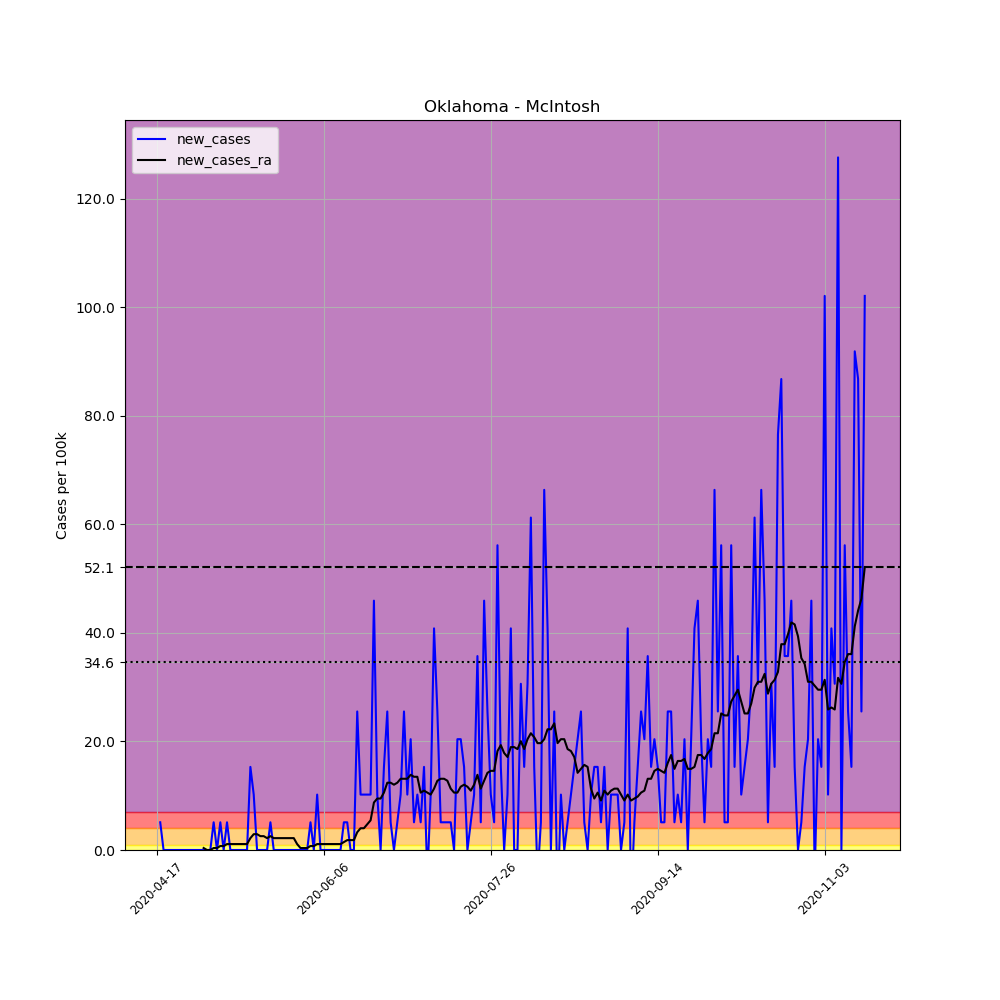

Data behind this chart, as committed beside it:
, date, county, state, fips, cases, deaths, COUNTY, STNAME, CTYNAME, POPESTIMATE2019, per_100k, new_cases, new_cases_ra
640708, 2020-04-17, McIntosh, Oklahoma, 40091, 1, 0, 91, Oklahoma, McIntosh, 19596, 5.103, , 
640709, 2020-04-18, McIntosh, Oklahoma, 40091, 2, 0, 91, Oklahoma, McIntosh, 19596, 10.21, 5.103, 
640710, 2020-04-19, McIntosh, Oklahoma, 40091, 2, 0, 91, Oklahoma, McIntosh, 19596, 10.21, 0.0, 
640711, 2020-04-20, McIntosh, Oklahoma, 40091, 2, 0, 91, Oklahoma, McIntosh, 19596, 10.21, 0.0, 
640712, 2020-04-21, McIntosh, Oklahoma, 40091, 2, 0, 91, Oklahoma, McIntosh, 19596, 10.21, 0.0, 
640713, 2020-04-22, McIntosh, Oklahoma, 40091, 2, 0, 91, Oklahoma, McIntosh, 19596, 10.21, 0.0, 
640714, 2020-04-23, McIntosh, Oklahoma, 40091, 2, 0, 91, Oklahoma, McIntosh, 19596, 10.21, 0.0, 
640715, 2020-04-24, McIntosh, Oklahoma, 40091, 2, 0, 91, Oklahoma, McIntosh, 19596, 10.21, 0.0, 
640716, 2020-04-25, McIntosh, Oklahoma, 40091, 2, 0, 91, Oklahoma, McIntosh, 19596, 10.21, 0.0, 
640717, 2020-04-26, McIntosh, Oklahoma, 40091, 2, 0, 91, Oklahoma, McIntosh, 19596, 10.21, 0.0, 
640718, 2020-04-27, McIntosh, Oklahoma, 40091, 2, 0, 91, Oklahoma, McIntosh, 19596, 10.21, 0.0, 
640719, 2020-04-28, McIntosh, Oklahoma, 40091, 2, 0, 91, Oklahoma, McIntosh, 19596, 10.21, 0.0, 
640720, 2020-04-29, McIntosh, Oklahoma, 40091, 2, 0, 91, Oklahoma, McIntosh, 19596, 10.21, 0.0, 
640721, 2020-04-30, McIntosh, Oklahoma, 40091, 2, 0, 91, Oklahoma, McIntosh, 19596, 10.21, 0.0, 
640722, 2020-05-01, McIntosh, Oklahoma, 40091, 2, 0, 91, Oklahoma, McIntosh, 19596, 10.21, 0.0, 0.3645
640723, 2020-05-02, McIntosh, Oklahoma, 40091, 2, 0, 91, Oklahoma, McIntosh, 19596, 10.21, 0.0, 0.0
640724, 2020-05-03, McIntosh, Oklahoma, 40091, 2, 0, 91, Oklahoma, McIntosh, 19596, 10.21, 0.0, 0.0
640725, 2020-05-04, McIntosh, Oklahoma, 40091, 3, 0, 91, Oklahoma, McIntosh, 19596, 15.31, 5.103, 0.3645
640726, 2020-05-05, McIntosh, Oklahoma, 40091, 3, 0, 91, Oklahoma, McIntosh, 19596, 15.31, 0.0, 0.3645
640727, 2020-05-06, McIntosh, Oklahoma, 40091, 4, 0, 91, Oklahoma, McIntosh, 19596, 20.41, 5.103, 0.729
640728, 2020-05-07, McIntosh, Oklahoma, 40091, 4, 0, 91, Oklahoma, McIntosh, 19596, 20.41, 0.0, 0.729
640729, 2020-05-08, McIntosh, Oklahoma, 40091, 5, 0, 91, Oklahoma, McIntosh, 19596, 25.52, 5.103, 1.094
640730, 2020-05-09, McIntosh, Oklahoma, 40091, 5, 0, 91, Oklahoma, McIntosh, 19596, 25.52, 0.0, 1.094
640731, 2020-05-10, McIntosh, Oklahoma, 40091, 5, 0, 91, Oklahoma, McIntosh, 19596, 25.52, 0.0, 1.094
640732, 2020-05-11, McIntosh, Oklahoma, 40091, 5, 0, 91, Oklahoma, McIntosh, 19596, 25.52, 0.0, 1.094
640733, 2020-05-12, McIntosh, Oklahoma, 40091, 5, 0, 91, Oklahoma, McIntosh, 19596, 25.52, 0.0, 1.094
640734, 2020-05-13, McIntosh, Oklahoma, 40091, 5, 0, 91, Oklahoma, McIntosh, 19596, 25.52, 0.0, 1.094
640735, 2020-05-14, McIntosh, Oklahoma, 40091, 5, 0, 91, Oklahoma, McIntosh, 19596, 25.52, 0.0, 1.094
640736, 2020-05-15, McIntosh, Oklahoma, 40091, 8, 0, 91, Oklahoma, McIntosh, 19596, 40.82, 15.31, 2.187
640737, 2020-05-16, McIntosh, Oklahoma, 40091, 10, 0, 91, Oklahoma, McIntosh, 19596, 51.03, 10.21, 2.916
640738, 2020-05-17, McIntosh, Oklahoma, 40091, 10, 0, 91, Oklahoma, McIntosh, 19596, 51.03, 0.0, 2.916
640739, 2020-05-18, McIntosh, Oklahoma, 40091, 10, 0, 91, Oklahoma, McIntosh, 19596, 51.03, 0.0, 2.552
640740, 2020-05-19, McIntosh, Oklahoma, 40091, 10, 1, 91, Oklahoma, McIntosh, 19596, 51.03, 0.0, 2.552
640741, 2020-05-20, McIntosh, Oklahoma, 40091, 10, 1, 91, Oklahoma, McIntosh, 19596, 51.03, 0.0, 2.187
640742, 2020-05-21, McIntosh, Oklahoma, 40091, 11, 1, 91, Oklahoma, McIntosh, 19596, 56.13, 5.103, 2.552
640743, 2020-05-22, McIntosh, Oklahoma, 40091, 11, 1, 91, Oklahoma, McIntosh, 19596, 56.13, 0.0, 2.187
640744, 2020-05-23, McIntosh, Oklahoma, 40091, 11, 1, 91, Oklahoma, McIntosh, 19596, 56.13, 0.0, 2.187
640745, 2020-05-24, McIntosh, Oklahoma, 40091, 11, 1, 91, Oklahoma, McIntosh, 19596, 56.13, 0.0, 2.187
640746, 2020-05-25, McIntosh, Oklahoma, 40091, 11, 1, 91, Oklahoma, McIntosh, 19596, 56.13, 0.0, 2.187
640747, 2020-05-26, McIntosh, Oklahoma, 40091, 11, 1, 91, Oklahoma, McIntosh, 19596, 56.13, 0.0, 2.187
640748, 2020-05-27, McIntosh, Oklahoma, 40091, 11, 1, 91, Oklahoma, McIntosh, 19596, 56.13, 0.0, 2.187
640749, 2020-05-28, McIntosh, Oklahoma, 40091, 11, 1, 91, Oklahoma, McIntosh, 19596, 56.13, 0.0, 2.187
640750, 2020-05-29, McIntosh, Oklahoma, 40091, 11, 1, 91, Oklahoma, McIntosh, 19596, 56.13, 0.0, 1.094
640751, 2020-05-30, McIntosh, Oklahoma, 40091, 11, 1, 91, Oklahoma, McIntosh, 19596, 56.13, 0.0, 0.3645
640752, 2020-05-31, McIntosh, Oklahoma, 40091, 11, 1, 91, Oklahoma, McIntosh, 19596, 56.13, 0.0, 0.3645
640753, 2020-06-01, McIntosh, Oklahoma, 40091, 11, 1, 91, Oklahoma, McIntosh, 19596, 56.13, 0.0, 0.3645
640754, 2020-06-02, McIntosh, Oklahoma, 40091, 12, 1, 91, Oklahoma, McIntosh, 19596, 61.24, 5.103, 0.729
640755, 2020-06-03, McIntosh, Oklahoma, 40091, 12, 1, 91, Oklahoma, McIntosh, 19596, 61.24, 0.0, 0.729
640756, 2020-06-04, McIntosh, Oklahoma, 40091, 14, 1, 91, Oklahoma, McIntosh, 19596, 71.44, 10.21, 1.094
640757, 2020-06-05, McIntosh, Oklahoma, 40091, 14, 1, 91, Oklahoma, McIntosh, 19596, 71.44, 0.0, 1.094
640758, 2020-06-06, McIntosh, Oklahoma, 40091, 14, 1, 91, Oklahoma, McIntosh, 19596, 71.44, 0.0, 1.094
640759, 2020-06-07, McIntosh, Oklahoma, 40091, 14, 1, 91, Oklahoma, McIntosh, 19596, 71.44, 0.0, 1.094
640760, 2020-06-08, McIntosh, Oklahoma, 40091, 14, 1, 91, Oklahoma, McIntosh, 19596, 71.44, 0.0, 1.094
640761, 2020-06-09, McIntosh, Oklahoma, 40091, 14, 1, 91, Oklahoma, McIntosh, 19596, 71.44, 0.0, 1.094
640762, 2020-06-10, McIntosh, Oklahoma, 40091, 14, 1, 91, Oklahoma, McIntosh, 19596, 71.44, 0.0, 1.094
640763, 2020-06-11, McIntosh, Oklahoma, 40091, 14, 1, 91, Oklahoma, McIntosh, 19596, 71.44, 0.0, 1.094
640764, 2020-06-12, McIntosh, Oklahoma, 40091, 15, 1, 91, Oklahoma, McIntosh, 19596, 76.55, 5.103, 1.458
640765, 2020-06-13, McIntosh, Oklahoma, 40091, 16, 1, 91, Oklahoma, McIntosh, 19596, 81.65, 5.103, 1.823
640766, 2020-06-14, McIntosh, Oklahoma, 40091, 16, 1, 91, Oklahoma, McIntosh, 19596, 81.65, 0.0, 1.823
640767, 2020-06-15, McIntosh, Oklahoma, 40091, 16, 1, 91, Oklahoma, McIntosh, 19596, 81.65, 0.0, 1.823
... 153 more rows
